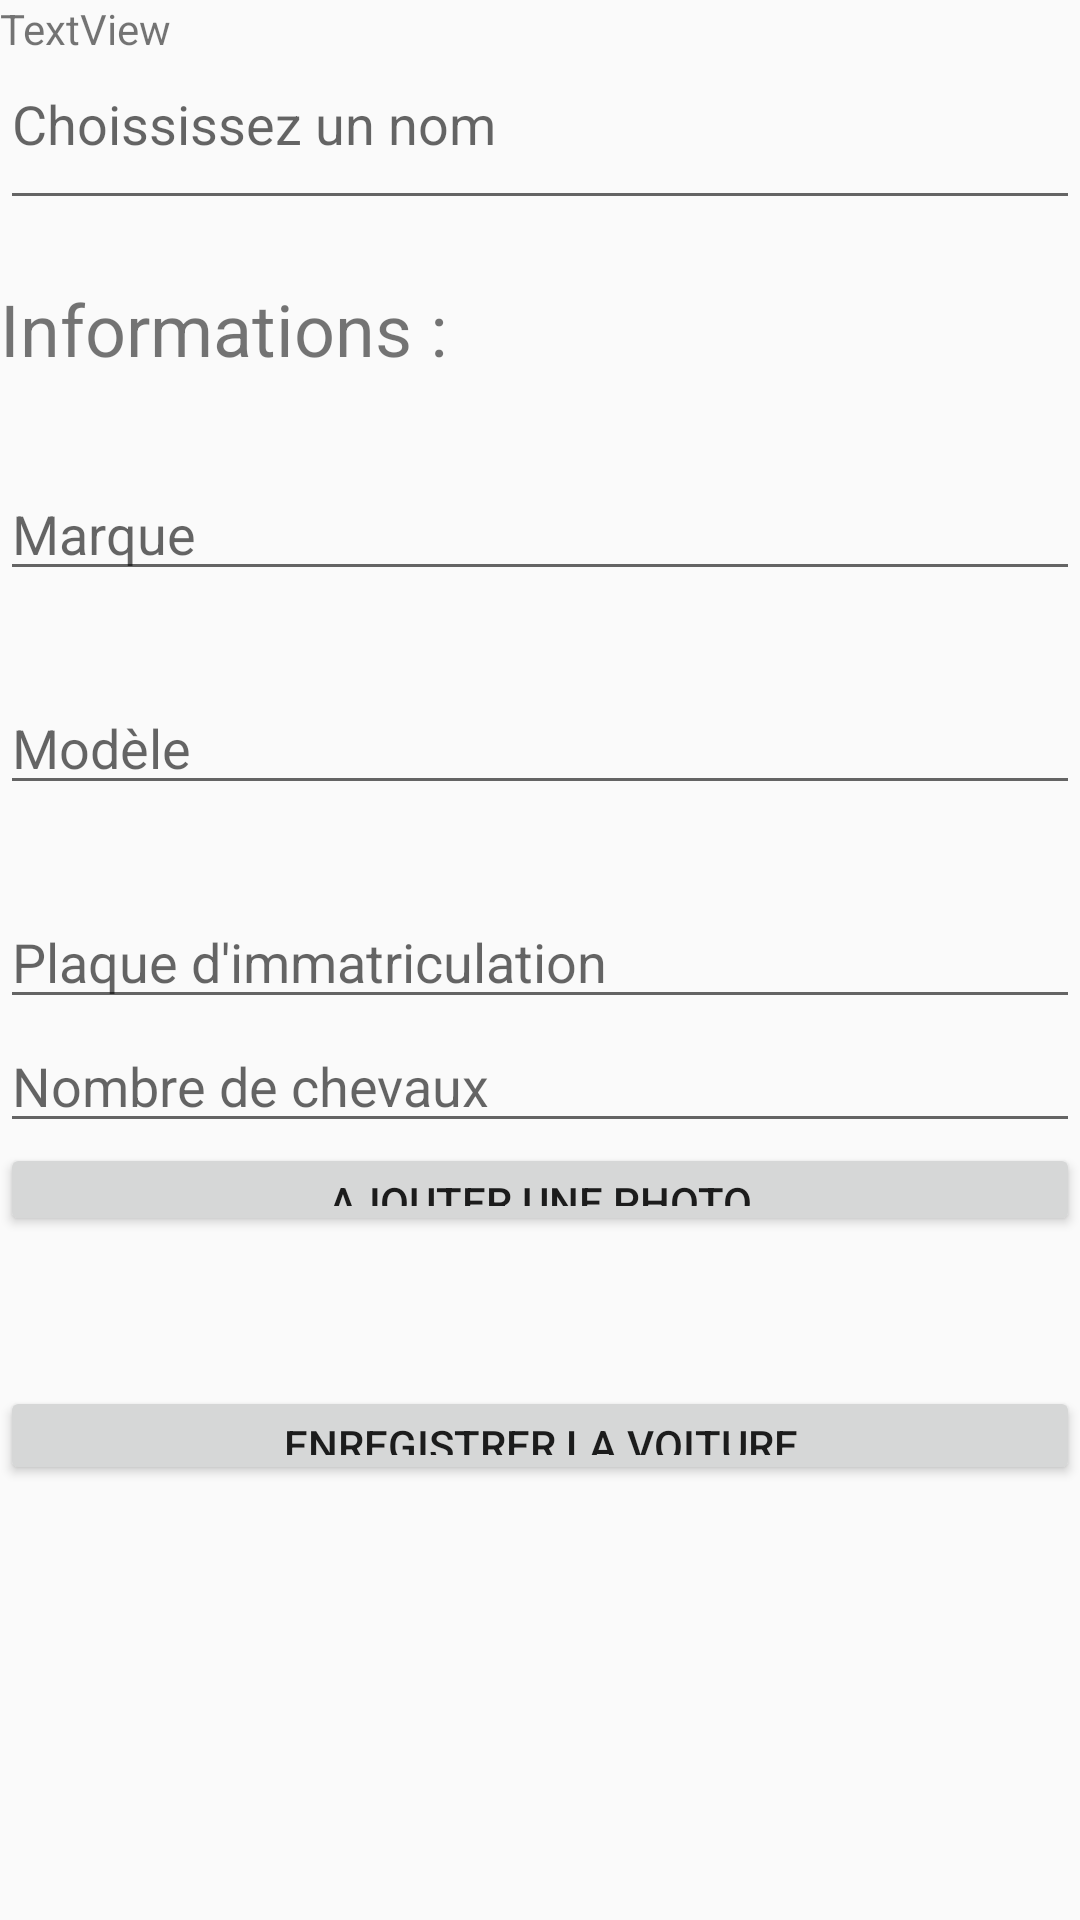

Write the Android layout XML for this screen, with the resource values it uses.
<!-- AndroidManifest.xml: application theme AppTheme -->
<!-- res/layout/activity_add_car.xml -->
<?xml version="1.0" encoding="utf-8"?>
<ScrollView android:layout_width="match_parent"
    android:layout_height="match_parent"
    xmlns:android="http://schemas.android.com/apk/res/android">


<RelativeLayout xmlns:android="http://schemas.android.com/apk/res/android"
    xmlns:tools="http://schemas.android.com/tools"
    android:layout_width="match_parent"
    android:layout_height="match_parent"
    tools:context="com.example.jb.icarnfc.Add_car">

    <LinearLayout
        android:layout_width="368dp"
        android:layout_height="495dp"
        android:orientation="vertical"
        tools:layout_editor_absoluteX="8dp"
        tools:layout_editor_absoluteY="8dp">

        <TextView
            android:id="@+id/guid"
            android:layout_width="match_parent"
            android:layout_height="wrap_content"
            android:text="TextView" />

        <EditText
            android:id="@+id/nom"
            android:layout_width="match_parent"
            android:layout_height="wrap_content"
            android:layout_marginBottom="20dp"
            android:ems="10"
            android:hint="Choississez un nom"
            android:inputType="textPersonName"
            android:paddingBottom="20dp" />

        <TextView
            android:id="@+id/textView4"
            android:layout_width="match_parent"
            android:layout_height="wrap_content"
            android:layout_marginBottom="30dp"
            android:text="Informations : "
            android:textSize="24sp" />

        <EditText
            android:id="@+id/tv_marque"
            android:layout_width="match_parent"
            android:layout_height="wrap_content"
            android:layout_marginBottom="30dp"
            android:ems="10"
            android:inputType="textPersonName"
           android:hint="Marque" />

        <EditText
            android:id="@+id/tv_modele"
            android:layout_width="match_parent"
            android:layout_height="wrap_content"
            android:layout_marginBottom="30dp"
            android:ems="10"
            android:inputType="textPersonName"
            android:hint="Modèle" />

        <EditText
            android:id="@+id/immat"
            android:layout_width="match_parent"
            android:layout_height="wrap_content"
            android:ems="10"
            android:inputType="textPersonName"
           android:hint="Plaque d'immatriculation" />

        <EditText
            android:id="@+id/cv"
            android:layout_width="match_parent"
            android:layout_height="wrap_content"
            android:ems="10"
            android:inputType="textPersonName"
            android:hint="Nombre de chevaux" />

        <Button
            android:id="@+id/AddPhotoCar"
            android:layout_width="match_parent"
            android:layout_height="31dp"
            android:text="Ajouter une photo" />

        <Button
            android:id="@+id/addfiche"
            android:layout_width="match_parent"
            android:layout_height="wrap_content"
            android:layout_marginTop="50dp"
            android:text="@string/addcar" />
    </LinearLayout>

    </RelativeLayout>
</ScrollView>
<!-- resources referenced by this layout -->
<resources>
  <string name="addcar">Enregistrer la voiture</string>
  <style name="AppTheme" parent="Theme.AppCompat.Light.DarkActionBar">
          
          <item name="colorPrimary">@color/colorPrimary</item>
          <item name="colorPrimaryDark">@color/colorPrimaryDark</item>
          <item name="colorAccent">@color/colorAccent</item>
          
          <item name="android:windowActivityTransitions">true</item>
      </style>
  <color name="colorPrimary">#3F51B5</color>
  <color name="colorPrimaryDark">#303F9F</color>
  <color name="colorAccent">#FF4081</color>
</resources>
